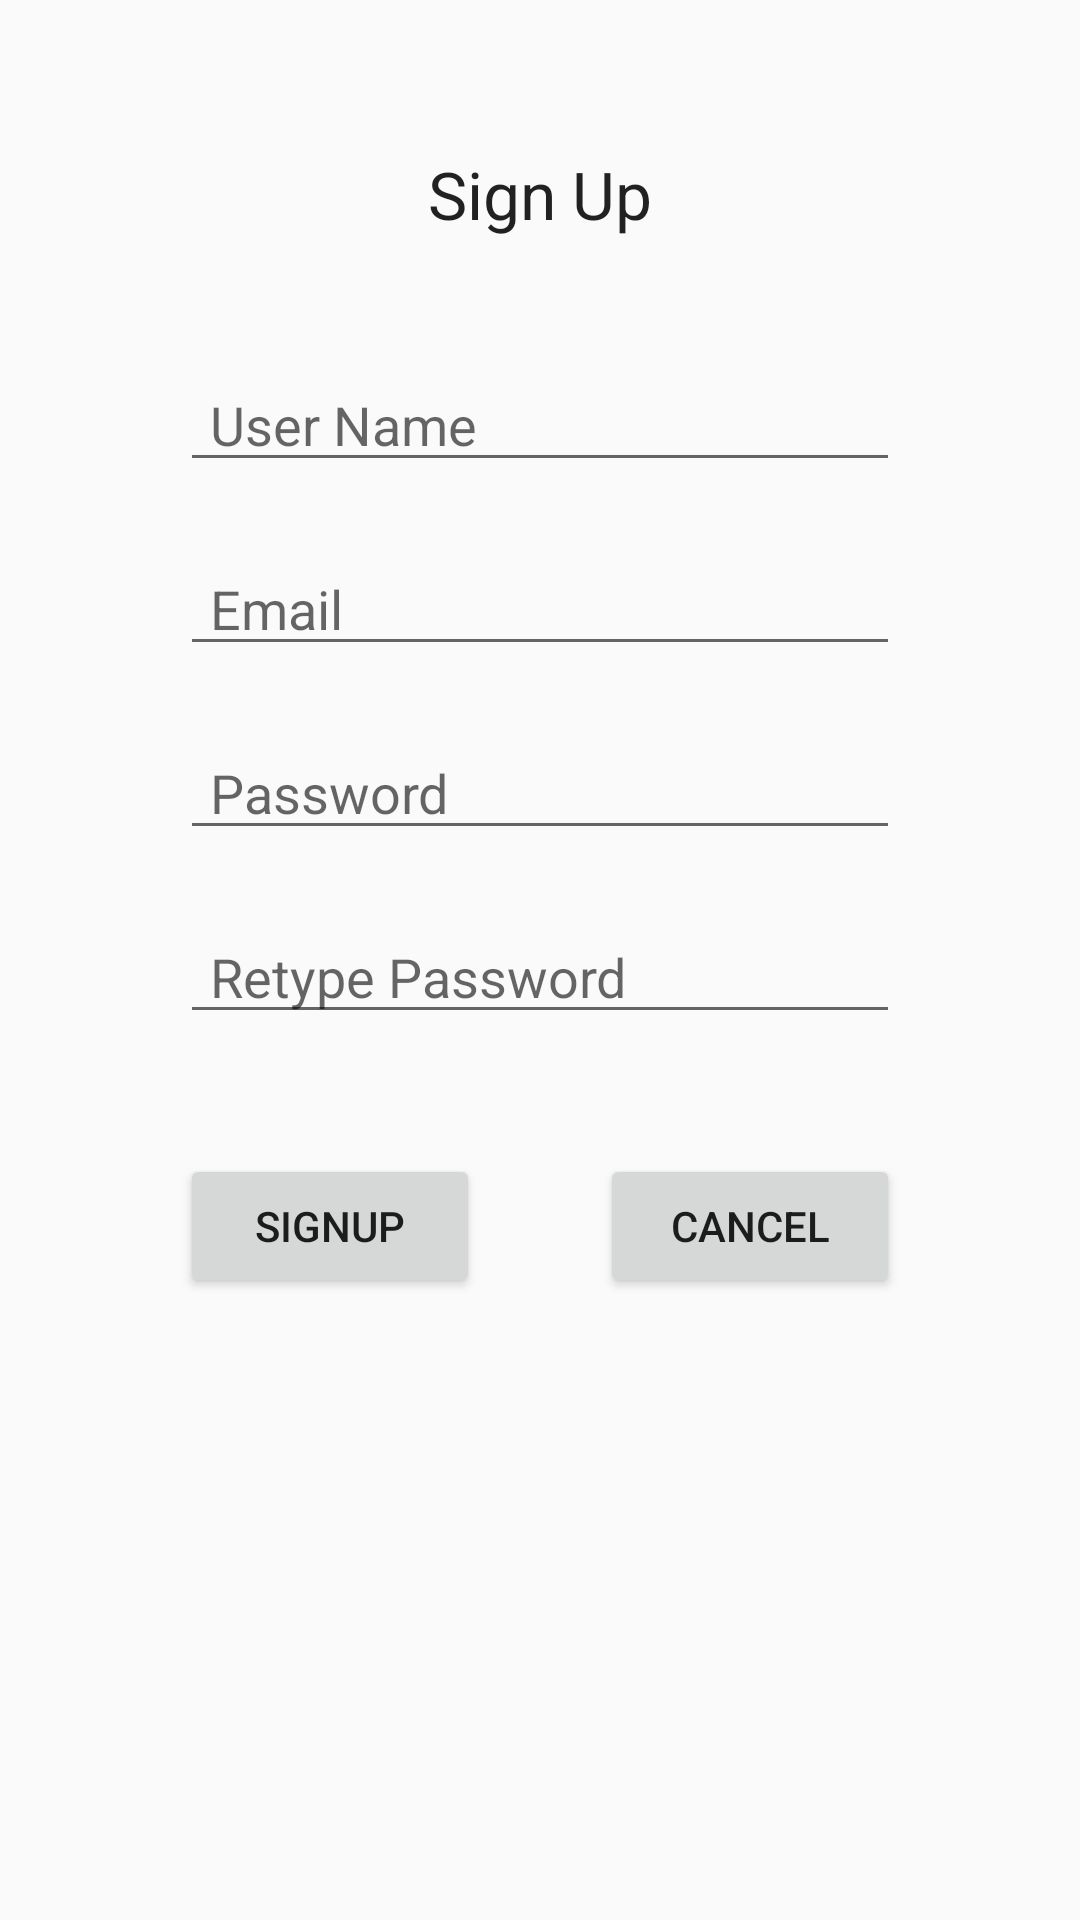

Write the Android layout XML for this screen, with the resource values it uses.
<!-- AndroidManifest.xml: application theme AppTheme -->
<!-- res/layout/signup.xml -->
<?xml version="1.0" encoding="utf-8"?>
<LinearLayout xmlns:android="http://schemas.android.com/apk/res/android"
    xmlns:app="http://schemas.android.com/apk/res-auto"
    xmlns:tools="http://schemas.android.com/tools"
    android:layout_width="match_parent"
    android:layout_height="match_parent"
    android:gravity="center"
    android:orientation="vertical"
    android:padding="50dp"
    android:paddingBottom="@dimen/activity_vertical_margin"
    android:paddingLeft="@dimen/activity_horizontal_margin"
    android:paddingRight="@dimen/activity_horizontal_margin"
    android:paddingTop="@dimen/activity_vertical_margin"
    app:layout_behavior="@string/appbar_scrolling_view_behavior"
    tools:context=".Login"
    tools:showIn="@layout/activity_login">


    <TextView
        android:id="@+id/textView4"
        android:layout_width="wrap_content"
        android:layout_height="wrap_content"
        android:layout_marginBottom="30dp"
        android:text="Sign Up"
        android:textAppearance="?android:attr/textAppearanceLarge" />

    <EditText
        android:id="@+id/editUsername"
        android:layout_width="fill_parent"
        android:layout_height="wrap_content"
        android:layout_gravity="center_horizontal"
        android:layout_margin="10dp"
        android:hint="User Name"
        android:maxLines="1"
        android:paddingLeft="10dp"
        android:paddingRight="10dp"
        android:singleLine="true" />

    <EditText
        android:id="@+id/editEmail"
        android:layout_width="fill_parent"
        android:layout_height="wrap_content"
        android:layout_gravity="center_horizontal"
        android:layout_margin="10dp"
        android:hint="Email"
        android:inputType="textEmailAddress"
        android:maxLines="1"
        android:paddingLeft="10dp"
        android:paddingRight="10dp"
        android:singleLine="true" />

    <EditText
        android:id="@+id/editPassword"
        android:layout_width="fill_parent"
        android:layout_height="wrap_content"
        android:layout_gravity="center_horizontal"
        android:layout_margin="10dp"
        android:hint="Password"
        android:inputType="textPassword"
        android:maxLines="1"
        android:paddingLeft="10dp"
        android:paddingRight="10dp"
        android:singleLine="true" />

    <EditText
        android:id="@+id/editPassword2"
        android:layout_width="fill_parent"
        android:layout_height="wrap_content"
        android:layout_margin="10dp"
        android:hint="Retype Password"
        android:inputType="textPassword"
        android:maxLines="1"
        android:paddingLeft="10dp"
        android:paddingRight="10dp"
        android:singleLine="true" />

    <LinearLayout
        android:layout_width="wrap_content"
        android:layout_height="match_parent"
        android:layout_gravity="center_horizontal"
        android:layout_marginTop="30dp"
        android:orientation="horizontal">

        <Button
            android:id="@+id/buttonSignup"
            android:layout_width="100dp"
            android:layout_height="wrap_content"
            android:layout_gravity="center_horizontal"
            android:layout_marginBottom="10dp"
            android:layout_marginRight="20dp"
            android:layout_marginTop="20dp"
            android:text="Signup" />

        <Button
            android:id="@+id/buttonCancel"
            android:layout_width="100dp"
            android:layout_height="wrap_content"
            android:layout_gravity="center_horizontal"
            android:layout_marginLeft="20dp"
            android:text="Cancel" />
    </LinearLayout>

</LinearLayout>
<!-- resources referenced by this layout -->
<resources>
  <style name="AppTheme" parent="Theme.AppCompat.Light">
          
          <item name="colorPrimary">@color/colorPrimary</item>
          <item name="colorPrimaryDark">@color/colorPrimaryDark</item>
          <item name="colorAccent">@color/colorAccent</item>
      </style>
  <!-- not gathered from this repository: default colours our renderer supplied (Android Studio template values) -->
  <color name="colorPrimary">#FF6200EE</color>
  <color name="colorPrimaryDark">#FF3700B3</color>
  <color name="colorAccent">#FF03DAC5</color>
</resources>
